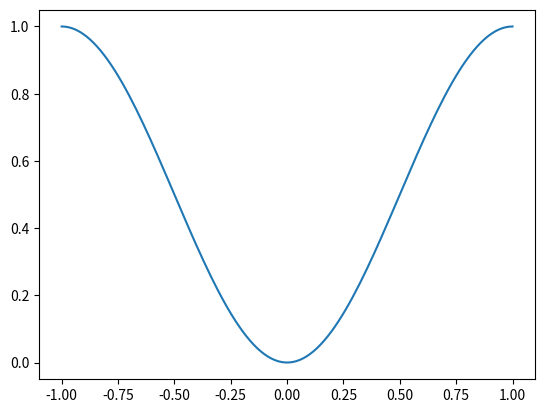

This chart was generated by the following Python code:
#!/usr/bin/env python3
# -*- coding: utf-8 -*-
"""
Created on Wed Sep  5 19:37:13 2018

[redacted]
"""

import numpy as np
import matplotlib.pyplot as plt

Nx = 128
x = np.linspace(-1,1,Nx)
def fun(x):
    return np.sin(0.5*np.pi*x)

plt.plot(x,fun(x)**2)